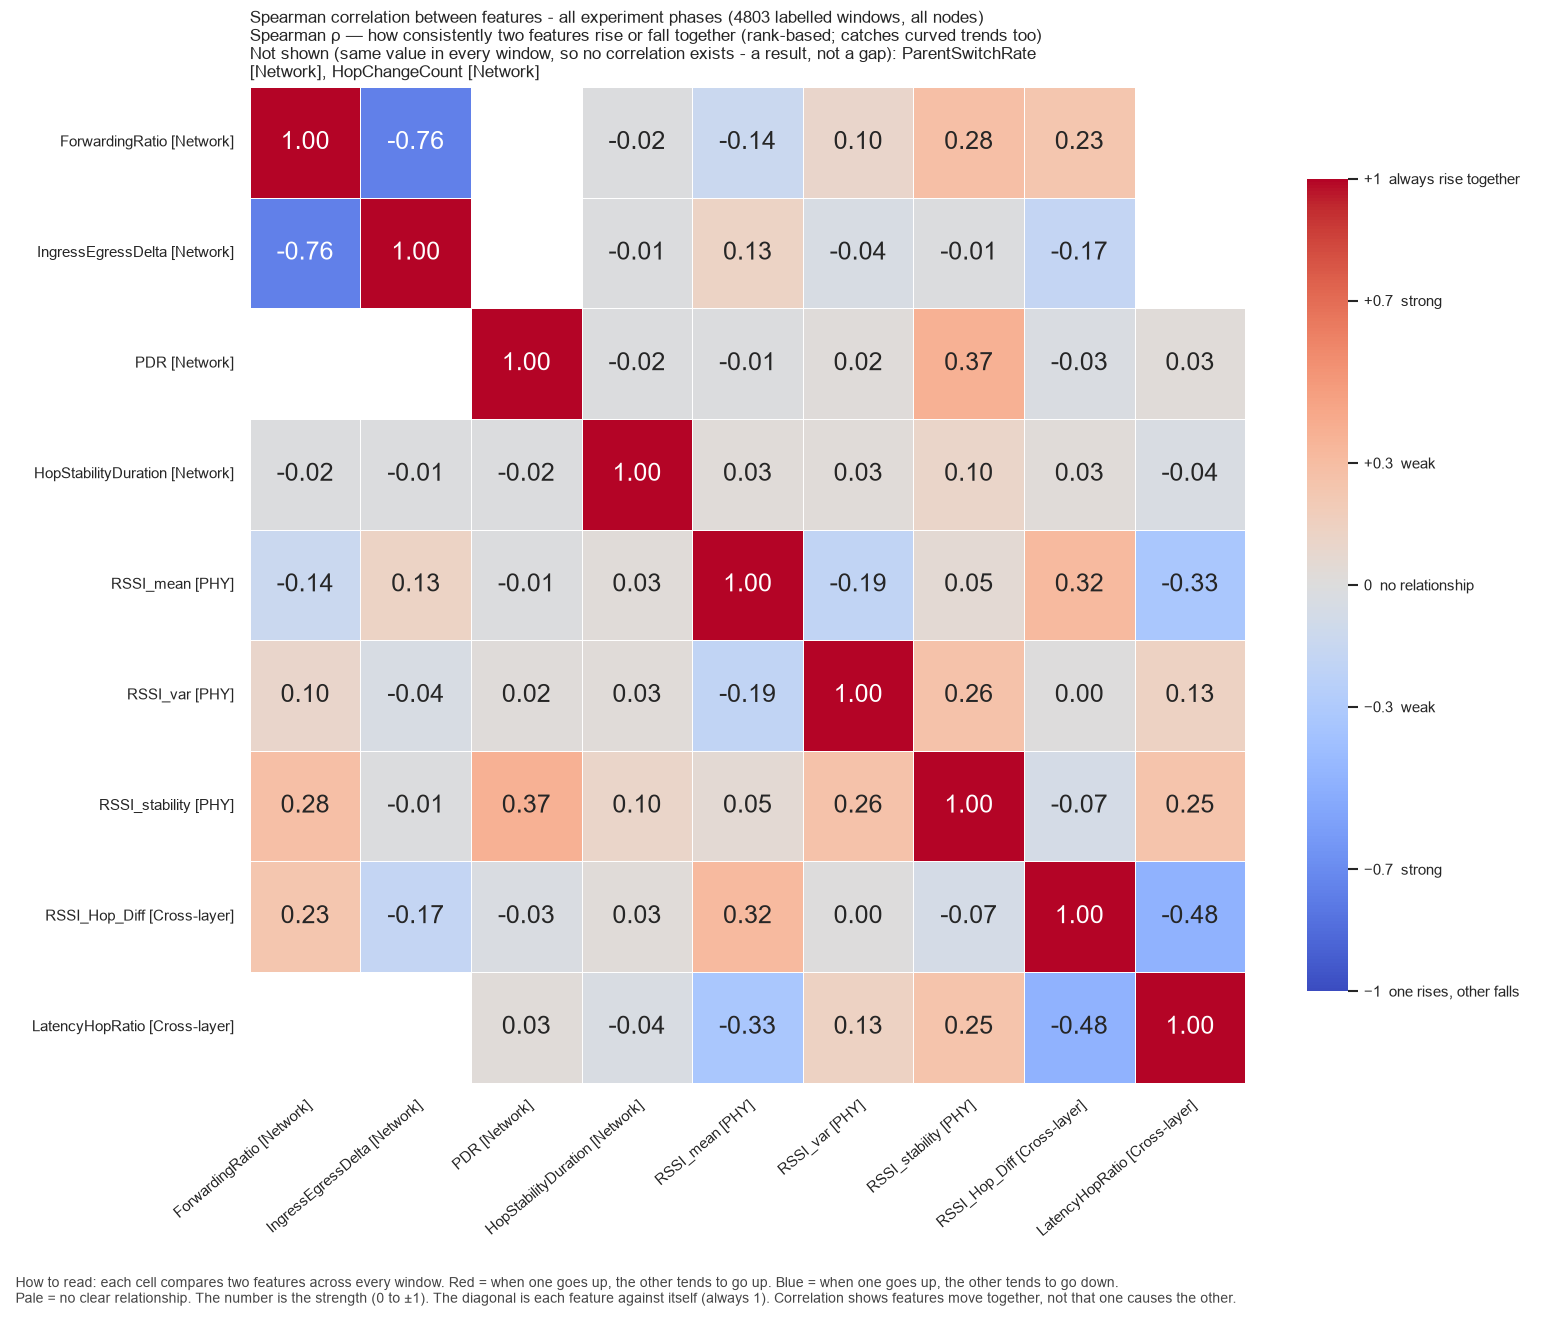

Data behind this chart, as committed beside it:
, ForwardingRatio, IngressEgressDelta, PDR, HopStabilityDuration, RSSI_mean, RSSI_var, RSSI_stability, RSSI_Hop_Diff, LatencyHopRatio
ForwardingRatio, 1.0, -0.7565, , -0.01517, -0.1387, 0.09942, 0.2848, 0.2349, 
IngressEgressDelta, -0.7565, 1.0, , -0.01341, 0.1314, -0.03964, -0.01017, -0.1747, 
PDR, , , 1.0, -0.01557, -0.01491, 0.02134, 0.3678, -0.03106, 0.02586
HopStabilityDuration, -0.01517, -0.01341, -0.01557, 1.0, 0.02645, 0.02938, 0.1038, 0.02655, -0.03758
RSSI_mean, -0.1387, 0.1314, -0.01491, 0.02645, 1.0, -0.1896, 0.04927, 0.3183, -0.3333
RSSI_var, 0.09942, -0.03964, 0.02134, 0.02938, -0.1896, 1.0, 0.2609, 0.001854, 0.1335
RSSI_stability, 0.2848, -0.01017, 0.3678, 0.1038, 0.04927, 0.2609, 1.0, -0.06932, 0.253
RSSI_Hop_Diff, 0.2349, -0.1747, -0.03106, 0.02655, 0.3183, 0.001854, -0.06932, 1.0, -0.482
LatencyHopRatio, , , 0.02586, -0.03758, -0.3333, 0.1335, 0.253, -0.482, 1.0
